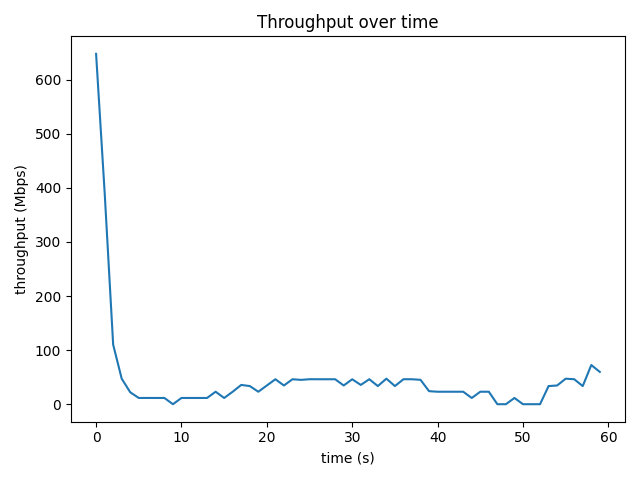

Values plotted in this chart, from the file beside it:
time_s, throughput_mbps, retrans
0, 647.8, 0
1, 392.2, 110
2, 110.1, 543
3, 47.15, 159
4.001, 22.04, 53
5, 11.52, 18
6.001, 11.55, 13
7, 11.52, 23
8.001, 11.54, 24
9, 0.0, 6
10, 11.54, 16
11, 11.53, 6
12, 11.53, 27
13, 11.53, 14
14, 23.07, 30
15, 11.53, 17
16, 23.07, 49
17, 35.65, 8
18, 33.55, 17
19, 23.07, 3
20, 34.6, 28
21, 46.15, 9
22, 34.6, 12
23, 46.14, 0
24, 44.99, 0
25, 46.2, 45
26, 46.14, 54
27, 46.13, 4
28, 46.15, 0
29, 34.63, 0
30, 46.1, 0
31, 35.65, 66
32, 46.18, 0
33, 33.52, 0
34, 47.23, 9
35, 33.53, 9
36, 46.18, 9
37, 46.14, 0
38, 45.09, 0
39, 24.09, 0
40, 23.07, 0
41, 23.07, 7
42, 23.07, 9
43, 23.06, 0
44, 11.53, 0
45, 23.07, 7
46, 23.07, 14
47, 0.0, 1
48, 0.0, 1
49, 11.54, 0
50, 0.0, 0
51, 0.0, 0
52, 0.0, 0
53, 33.56, 8
54, 34.6, 8
55, 47.18, 148
56, 46.18, 8
57, 33.52, 38
58, 72.42, 15
59, 59.7, 73
